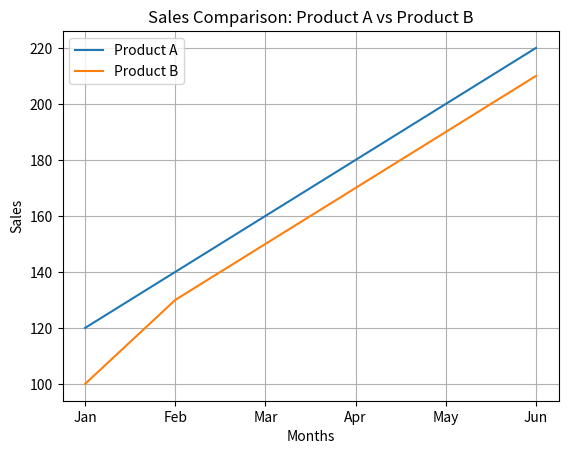

Write Python code to recreate this figure.
import matplotlib.pyplot as plt

# Data for multi-line graph
months = ["Jan", "Feb", "Mar", "Apr", "May", "Jun"]

# Sales data of two products
product_A = [120, 140, 160, 180, 200, 220]
product_B = [100, 130, 150, 170, 190, 210]

# Create Multi Line Graph
plt.figure()
plt.plot(months, product_A, label="Product A")  # Line 1
plt.plot(months, product_B, label="Product B")  # Line 2

plt.xlabel("Months")
plt.ylabel("Sales")
plt.title("Sales Comparison: Product A vs Product B")
plt.legend()  # Shows labels for both lines
plt.grid(True)
plt.show()
